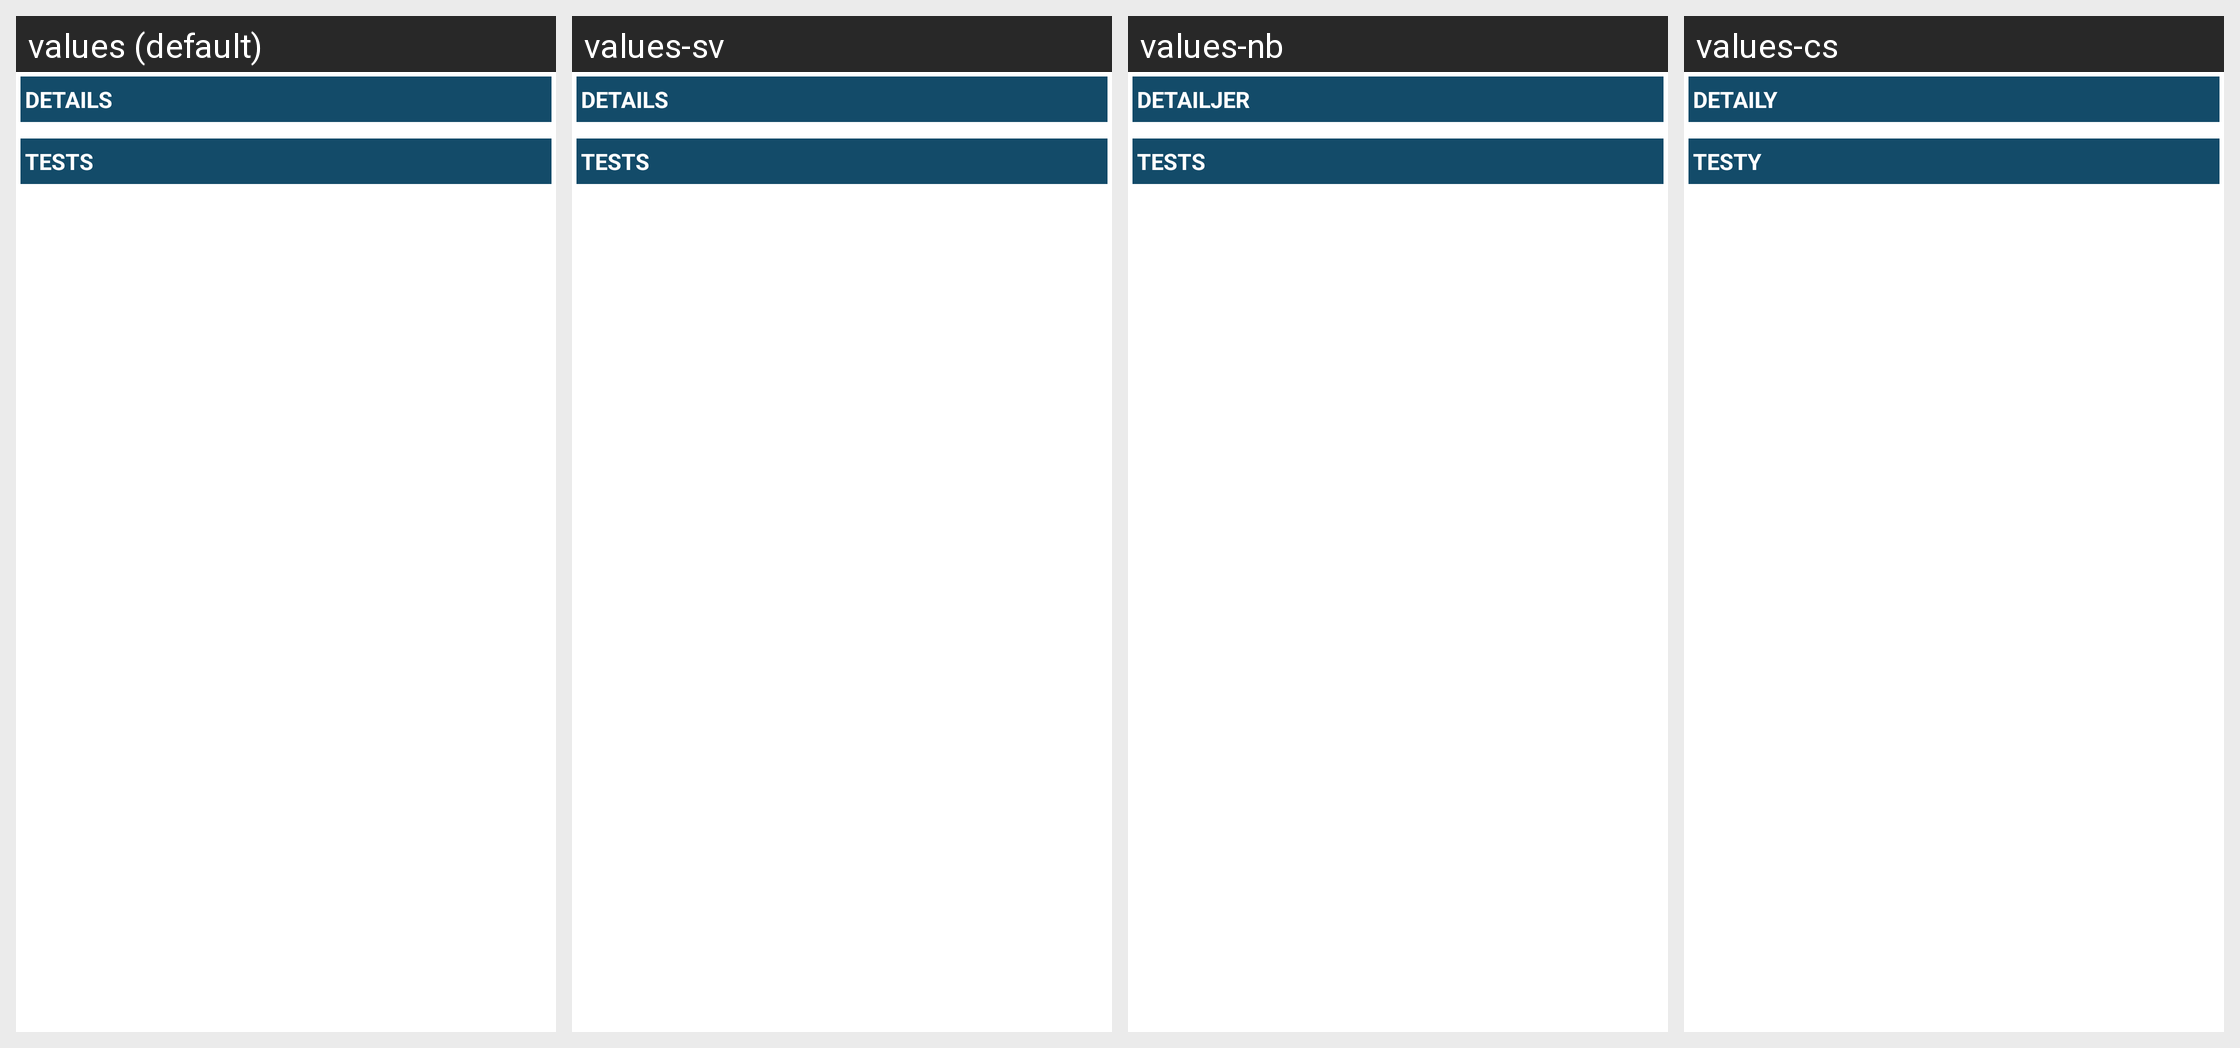

The same Android screen rendered under several of its app's locales, left to right. List the strings drawn on it with the default value and each locale's translation.
Android screen res/layout/qos_category_view.xml rendered under 4 locales, left to right: values (default), values-sv, values-nb, values-cs. Device: Nexus 5 (rendered at 1080×1920; each locale shown at half size, 540×960, under a caption strip naming it); theme Theme.MaterialComponents.DayNight.NoActionBar.
Other locales in the repository, not shown: values-de, values-es, values-fr, values-hr, values-is, values-pl, values-ru.
Strings drawn on this screen, with the default value and each locale's value (text and hints the layout hard-codes, and strings that could not be matched under every locale, appear in the picture but are not listed):

result_details
  values: DETAILS
  values-sv: DETAILS
  values-nb: DETAILJER
  values-cs: DETAILY

result_category_tests
  values: TESTS
  values-sv: TESTS
  values-nb: TESTS
  values-cs: TESTY
